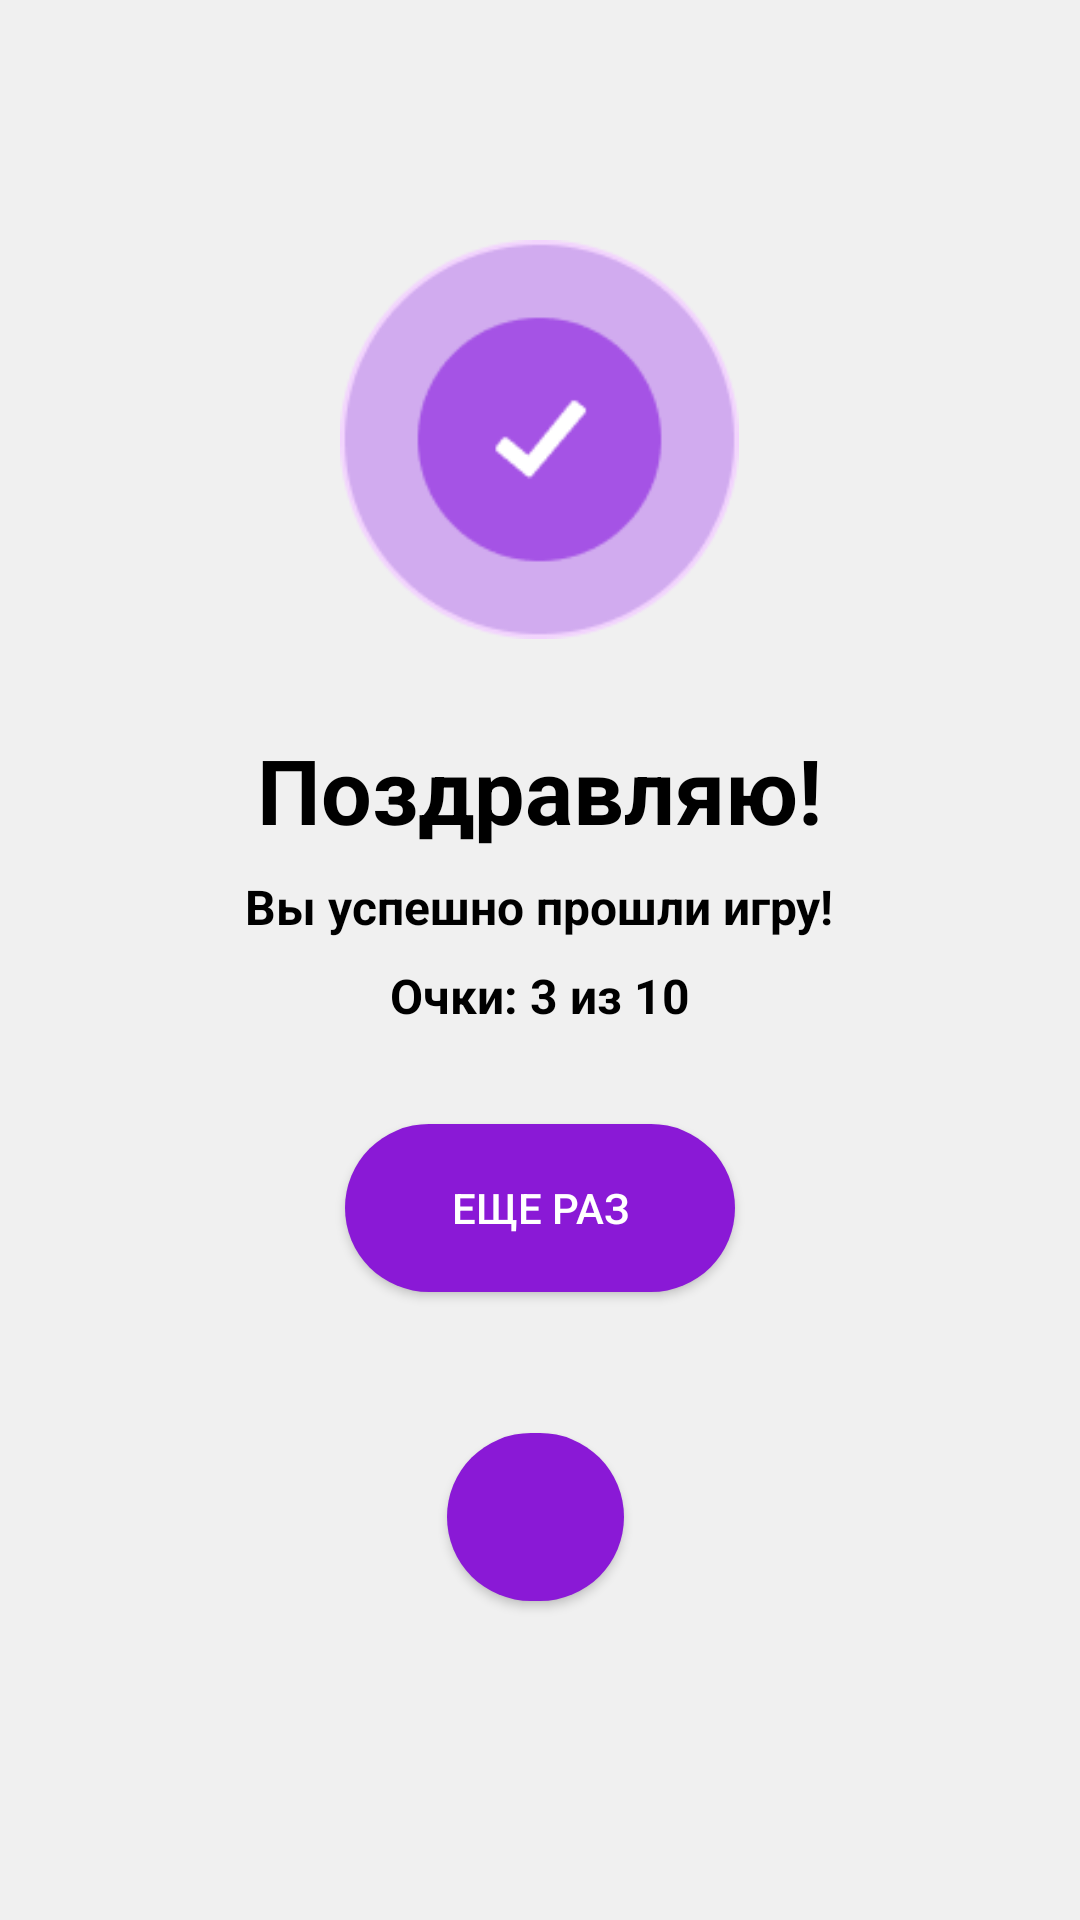

The Android layout XML behind this screen, and the referenced resources:
<!-- AndroidManifest.xml: application theme Theme -->
<!-- res/layout/activity_result_choose_sign.xml -->
<?xml version="1.0" encoding="utf-8"?>
<RelativeLayout xmlns:android="http://schemas.android.com/apk/res/android"
    android:layout_width="match_parent"
    android:layout_height="match_parent"
    android:background="#F0F0F0">

    
    <ImageView
        android:id="@+id/checkmark_icon"
        android:layout_width="139dp"
        android:layout_height="133dp"
        android:layout_centerHorizontal="true"
        android:layout_marginTop="80dp"
        android:src="@drawable/congratulate" />

    
    <TextView
        android:id="@+id/congratulations_text"
        android:layout_width="wrap_content"
        android:layout_height="wrap_content"
        android:layout_below="@id/checkmark_icon"
        android:layout_centerInParent="true"
        android:layout_marginTop="30dp"
        android:text="Поздравляю!"
        android:textColor="#000000"
        android:textSize="30sp"
        android:textStyle="bold" />

    
    <TextView
        android:id="@+id/success_message"
        android:layout_width="wrap_content"
        android:layout_height="wrap_content"
        android:layout_below="@id/congratulations_text"
        android:layout_centerHorizontal="true"
        android:layout_marginTop="8dp"
        android:text="Вы успешно прошли игру!"
        android:textColor="#000000"
        android:textSize="16sp"
        android:textStyle="bold" />

    
    <TextView
        android:id="@+id/tvResult"
        android:layout_width="wrap_content"
        android:layout_height="wrap_content"
        android:layout_below="@id/success_message"
        android:layout_centerHorizontal="true"
        android:layout_marginTop="8dp"
        android:text="Очки: 3 из 10"
        android:textColor="#000000"
        android:textSize="16sp"
        android:textStyle="bold" />

    
    <Button
        android:id="@+id/button_play_again_cs"
        android:layout_width="130dp"
        android:layout_height="56dp"
        android:layout_below="@id/tvResult"
        android:layout_centerHorizontal="true"
        android:layout_marginTop="32dp"
        android:background="@drawable/round_violet"
        android:backgroundTint="#8A19D6"
        android:paddingStart="32dp"
        android:paddingEnd="32dp"
        android:text="Еще раз"
        android:textColor="#FFFFFF" />

    
    <Button
        android:id="@+id/button_main_menu"
        android:layout_width="111dp"
        android:layout_height="56dp"
        android:layout_below="@id/button_play_again_cs"
        android:layout_alignParentStart="true"
        android:layout_alignParentEnd="true"
        android:layout_marginStart="149dp"
        android:layout_marginTop="47dp"
        android:layout_marginEnd="152dp"
        android:background="@drawable/round_violet"
        android:backgroundTint="#8A19D6"
        android:paddingStart="32dp"
        android:paddingEnd="32dp"
        android:text="Меню"
        android:textColor="#FFFFFF" />
</RelativeLayout>
<!-- resources referenced by this layout -->
<resources>
  <!-- drawable congratulate: png bitmap (drawable, 6102 bytes) -->
  <!-- drawable round_violet (drawable) -->
  <?xml version="1.0" encoding="utf-8"?>
  <shape xmlns:android="http://schemas.android.com/apk/res/android"
         android:shape="rectangle" >
  
      <solid
          android:color="@color/violet"
          />
  
      <corners
              android:bottomLeftRadius="32dp"
              android:bottomRightRadius="32dp"
              android:topLeftRadius="32dp"
              android:topRightRadius="32dp" >
      </corners>
  
  </shape>
  <style name="Theme" parent="Theme.MaterialComponents.DayNight.NoActionBar.Bridge">
          
          <item name="colorPrimary">@color/orange</item>
          <item name="colorPrimaryVariant">@color/colorPrimary</item>
          <item name="colorOnPrimary">@color/white</item>
          
          <item name="colorSecondary">@color/colorPrimaryDark</item>
          <item name="colorSecondaryVariant">@color/colorAccent</item>
          <item name="colorOnSecondary">@color/black</item>
          
          <item name="android:statusBarColor">@color/gray</item>
          <item name="colorPrimaryDark">@color/black</item>
          <item name="android:windowLightStatusBar">true</item>
          <item name="android:windowFullscreen">true</item>
          <item name="android:windowContentOverlay">@null</item>
          <item name="android:windowNoTitle">true</item>
  
          
      </style>
  <color name="violet">#8A19D6</color>
  <color name="orange">#FFA500</color>
  <color name="colorPrimary">#008577</color>
  <color name="white">#FFFFFFFF</color>
  <color name="colorPrimaryDark">#00574B</color>
  <color name="colorAccent">#D81B60</color>
  <color name="black">#FF000000</color>
  <color name="gray">#807F7F</color>
</resources>
